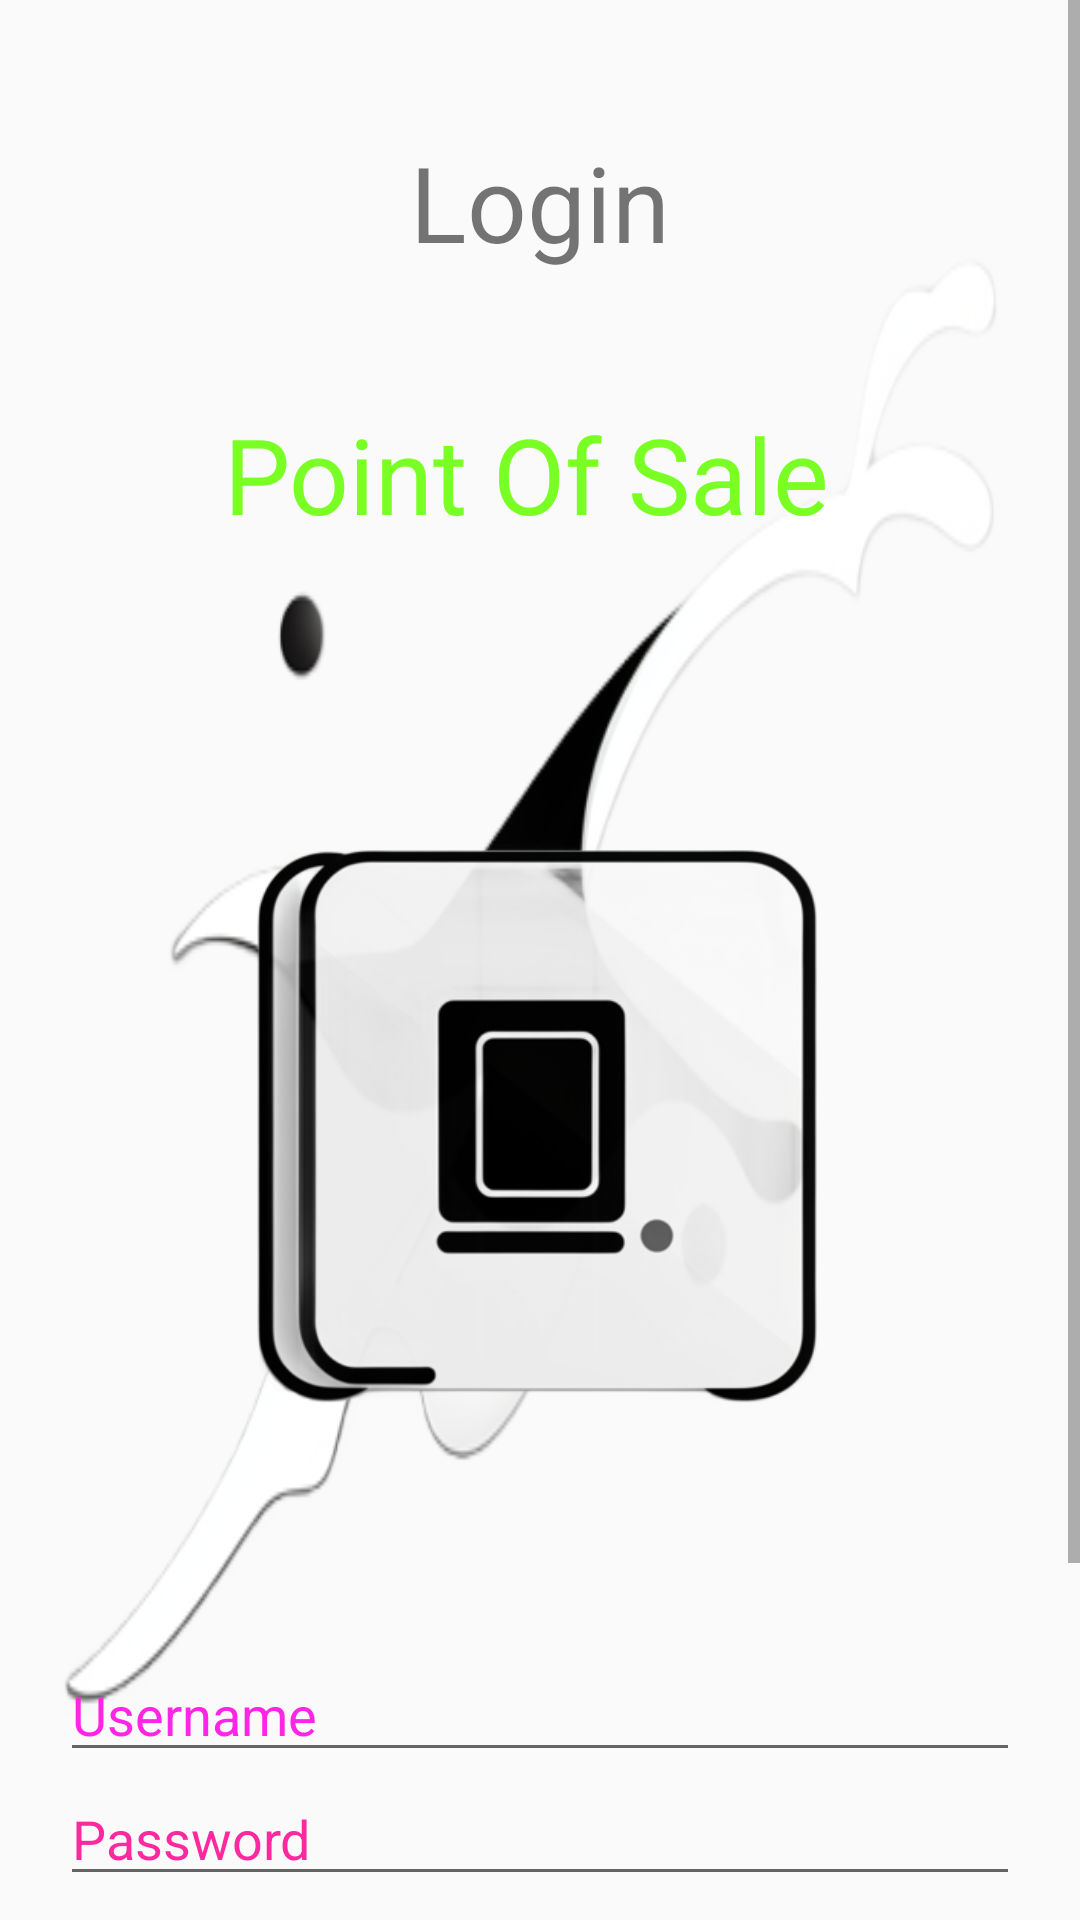

This screen was rendered from an Android layout file. Write that file and the resources it references.
<!-- AndroidManifest.xml: application theme Theme.SemesterProject -->
<!-- res/layout/activity_main.xml -->
<?xml version = "1.0" encoding = "utf-8"?>
<ScrollView
    xmlns:android = "http://schemas.android.com/apk/res/android"
    xmlns:tools = "http://schemas.android.com/tools" android:layout_width="match_parent"
    android:layout_height = "match_parent"
   android:background="@drawable/homebg"
    >
    <LinearLayout
        android:layout_width="match_parent"
        android:layout_height = "match_parent"
        android:paddingLeft= "20dp"
        android:paddingRight = "20dp"
        android:paddingTop = "30dp"
        android:paddingBottom = "60dp"
        android:orientation="vertical"
        tools:context = ".MainActivity">
        <RelativeLayout
            android:layout_marginTop="14dp"
            android:layout_width="match_parent"
            android:layout_height="wrap_content">

            <TextView
                android:text = "Login"
                android:layout_width="wrap_content"
                android:layout_height = "wrap_content"
                android:id = "@+id/textview"
                android:textSize = "35dp"
                android:layout_alignParentTop = "true"
                android:layout_centerHorizontal = "true"
                android:layout_centerInParent="true"
                />
        </RelativeLayout>

        <RelativeLayout
            android:layout_marginTop="14dp"
            android:layout_width="match_parent"
            android:layout_height="wrap_content">
            <TextView
                android:id="@+id/textView"
                android:layout_width="wrap_content"
                android:layout_height="wrap_content"
                android:layout_centerHorizontal="true"
                android:layout_marginTop="30dp"
                android:text="Point Of Sale "
                android:textColor="#ff7aff24"
                android:textSize="35dp" />
        </RelativeLayout>
        <RelativeLayout
            android:layout_marginTop="14dp"
            android:layout_width="match_parent"
            android:layout_height="wrap_content">
            <ImageView
                android:id="@+id/imageView"
                android:layout_width="303dp"
                android:layout_height="260dp"

                android:layout_centerHorizontal="true"
                android:layout_marginTop="48dp"
                android:src="@drawable/login" />

        </RelativeLayout>
    <LinearLayout
        android:layout_width="match_parent"
        android:layout_height="wrap_content"
        android:orientation="vertical"
        >
        <EditText
            android:layout_width = "match_parent"
            android:layout_height = "wrap_content"
            android:id = "@+id/username"
            android:hint = "Username"
            android:focusable = "true"
            android:textColorHighlight = "#ff7eff15"
            android:textColorHint = "#ffff25e6"
            android:layout_marginTop = "46dp"
      />



        <EditText
            android:layout_width="match_parent"
            android:layout_height="wrap_content"
            android:inputType="textPassword"
            android:ems="10"
            android:id="@+id/password"
            android:textColorHint="#ffff299f"
            android:hint="Password" />
    </LinearLayout>

        <RelativeLayout
            android:layout_marginTop="14dp"
            android:layout_width="match_parent"
            android:layout_height="wrap_content">

            <Button
                android:id="@+id/LoginButton"
                android:layout_width="wrap_content"
                android:layout_height="wrap_content"
                android:layout_alignParentLeft="true"
                android:layout_marginStart="16dp"
                android:layout_marginTop="16dp"
                android:layout_marginEnd="16dp"
                android:layout_marginBottom="16dp"
                android:text="login" />


            <Button
                android:id="@+id/SignupButton"
                android:layout_width="wrap_content"
                android:layout_height="wrap_content"
                android:layout_alignParentRight="true"
                android:layout_marginStart="16dp"
                android:layout_marginTop="16dp"
                android:layout_marginEnd="16dp"
                android:layout_marginBottom="16dp"
                android:text="Sign Up" />
        </RelativeLayout>


    </LinearLayout>
</ScrollView>
<!-- resources referenced by this layout -->
<resources>
  <!-- drawable homebg: png bitmap (drawable, 174392 bytes) -->
  <!-- drawable login: png bitmap (drawable, 205424 bytes) -->
  <style name="Theme.SemesterProject" parent="Theme.AppCompat.Light">
          
  
          &gt;
          
          <item name="colorPrimary">@color/purple_500</item>
          <item name="colorPrimaryVariant">@color/purple_700</item>
          <item name="colorOnPrimary">@color/white</item>
          
          <item name="colorSecondary">@color/teal_200</item>
          <item name="colorSecondaryVariant">@color/teal_700</item>
          <item name="colorOnSecondary">@color/black</item>
          
          <item name="android:statusBarColor">?attr/colorPrimaryVariant</item>
          
      </style>
  <!-- not gathered from this repository: default colours our renderer supplied (Android Studio template values) -->
  <color name="purple_500">#FF6200EE</color>
  <color name="purple_700">#FF3700B3</color>
  <color name="teal_200">#FF03DAC5</color>
  <color name="teal_700">#FF018786</color>
  <color name="black">#FF000000</color>
  <color name="white">#FFFFFFFF</color>
</resources>
